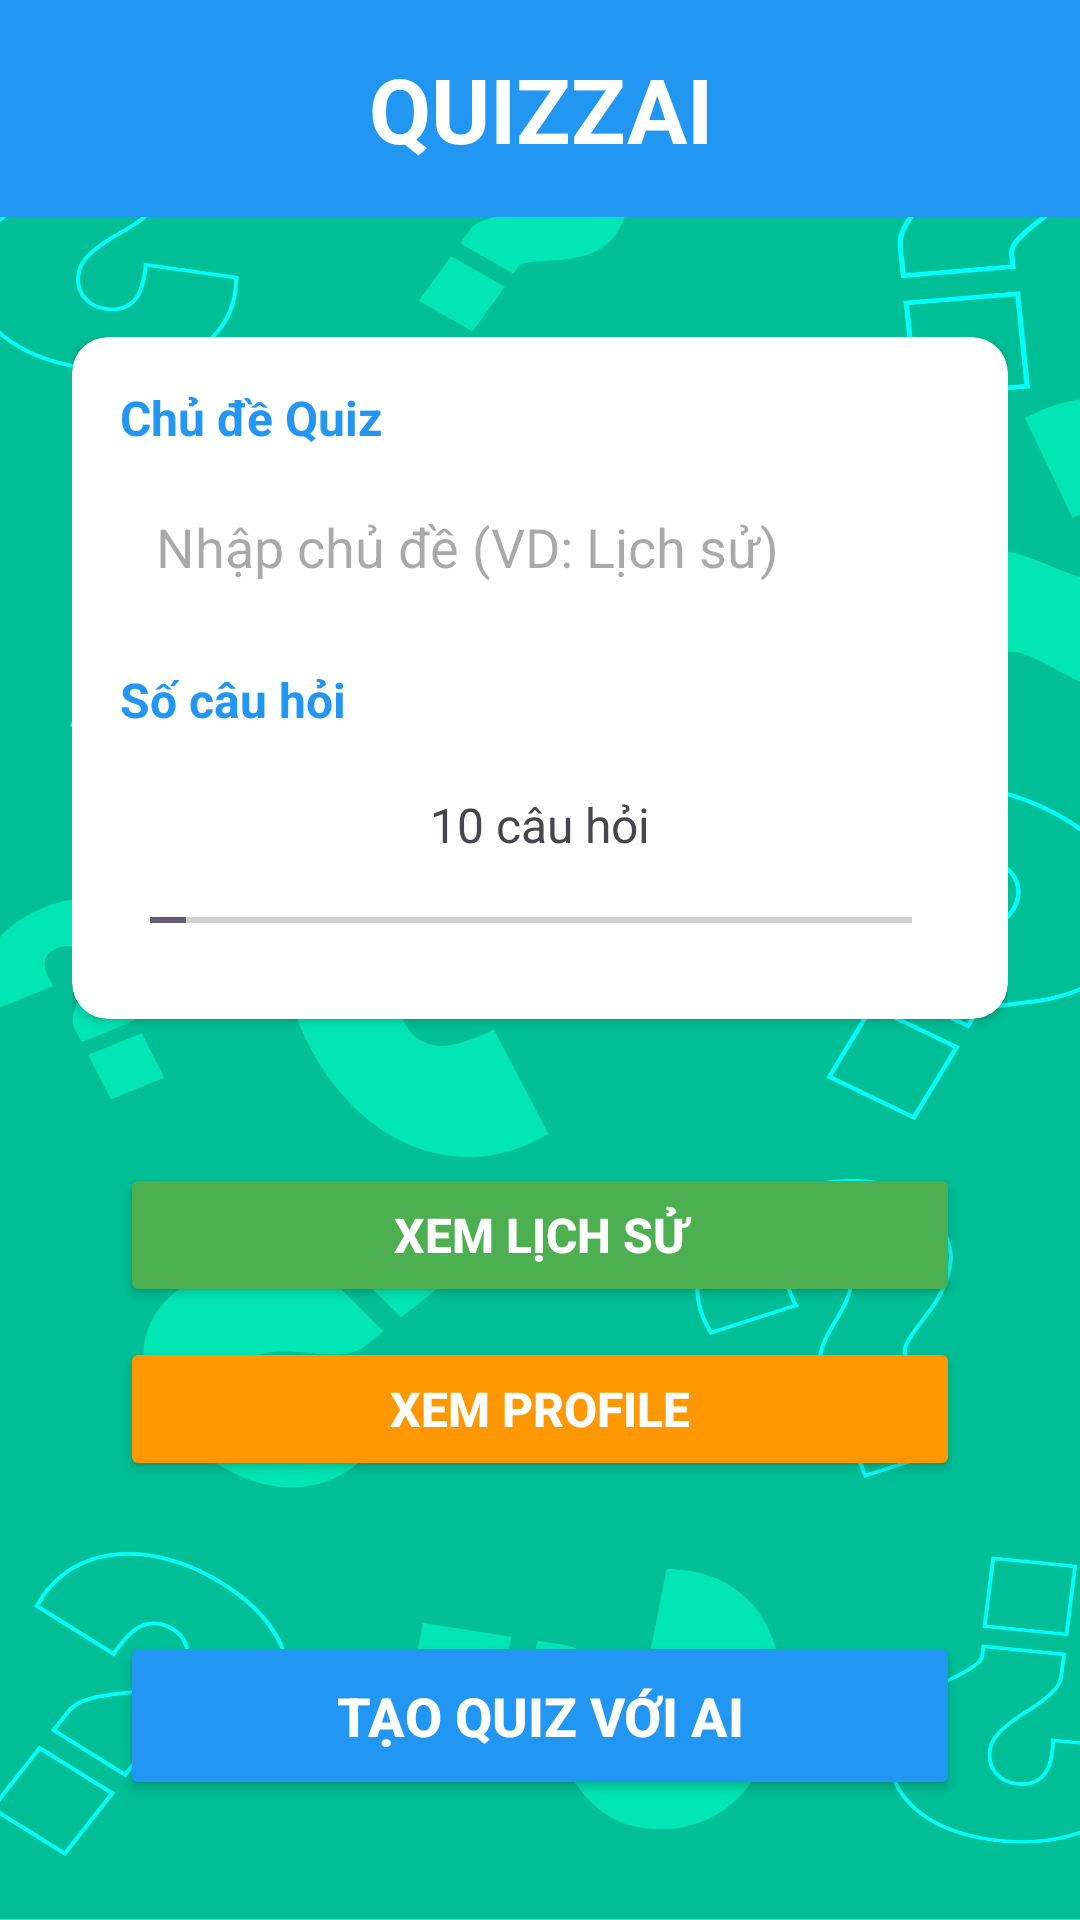

Reconstruct the res/layout file that produces this screen, plus the resources it refers to.
<!-- AndroidManifest.xml: application theme Theme.QuizzAI -->
<!-- res/layout/activity_main.xml -->
<?xml version="1.0" encoding="utf-8"?>
<RelativeLayout xmlns:android="http://schemas.android.com/apk/res/android"
    xmlns:cardview="http://schemas.android.com/apk/res-auto"
    android:layout_width="match_parent"
    android:layout_height="match_parent"
    android:background="@drawable/main_background">

    
    <LinearLayout
        android:id="@+id/headerLayout"
        android:layout_width="match_parent"
        android:layout_height="wrap_content"
        android:background="#2196F3"
        android:orientation="vertical"
        android:padding="16dp"
        android:layout_alignParentTop="true">

        <TextView
            android:layout_width="match_parent"
            android:layout_height="wrap_content"
            android:text="QUIZZAI"
            android:textSize="30sp"
            android:textStyle="bold"
            android:textColor="#FFFFFF"
            android:gravity="center" />
    </LinearLayout>

    
    <LinearLayout
        android:id="@+id/contentLayout"
        android:layout_below="@id/headerLayout"
        android:layout_above="@id/historyBtn"
        android:layout_width="match_parent"
        android:layout_height="wrap_content"
        android:orientation="vertical"
        android:padding="24dp"
        android:layout_marginTop="16dp">

        <androidx.cardview.widget.CardView
            android:layout_width="match_parent"
            android:layout_height="wrap_content"
            android:elevation="2dp"
            android:layout_marginBottom="24dp"
            cardview:cardCornerRadius="12dp">

            <LinearLayout
                android:layout_width="match_parent"
                android:layout_height="wrap_content"
                android:orientation="vertical"
                android:padding="16dp">

                
                <TextView
                    android:layout_width="wrap_content"
                    android:layout_height="wrap_content"
                    android:text="Chủ đề Quiz"
                    android:textColor="#2196F3"
                    android:textSize="16sp"
                    android:textStyle="bold"
                    android:layout_marginBottom="8dp" />

                <EditText
                    android:id="@+id/subjectInput"
                    android:layout_width="match_parent"
                    android:layout_height="wrap_content"
                    android:hint="Nhập chủ đề (VD: Lịch sử)"
                    android:background="@drawable/rounded_edit_text"
                    android:padding="12dp"
                    android:layout_marginBottom="16dp" />

                
                <TextView
                    android:layout_width="wrap_content"
                    android:layout_height="wrap_content"
                    android:text="Số câu hỏi"
                    android:textColor="#2196F3"
                    android:textSize="16sp"
                    android:textStyle="bold"
                    android:layout_marginBottom="8dp" />

                <TextView
                    android:id="@+id/questionCountText"
                    android:layout_width="match_parent"
                    android:layout_height="wrap_content"
                    android:text="10 câu hỏi"
                    android:background="@drawable/rounded_edit_text"
                    android:padding="12dp"
                    android:gravity="center"
                    android:textSize="16sp"
                    android:layout_marginBottom="8dp" />

                <SeekBar
                    android:id="@+id/questionCountSeekBar"
                    android:layout_width="match_parent"
                    android:layout_height="wrap_content"
                    android:layout_marginBottom="16dp" />

                
                <TextView
                    android:layout_width="wrap_content"
                    android:layout_height="wrap_content"
                    android:text="Thời gian mỗi câu (giây)"
                    android:textColor="#2196F3"
                    android:textSize="16sp"
                    android:textStyle="bold"
                    android:layout_marginBottom="8dp" />

                <TextView
                    android:id="@+id/timerInput"
                    android:layout_width="match_parent"
                    android:layout_height="wrap_content"
                    android:text="30 giây"
                    android:background="@drawable/rounded_edit_text"
                    android:padding="12dp"
                    android:gravity="center"
                    android:textSize="16sp"
                    android:layout_marginBottom="8dp" />

                <SeekBar
                    android:id="@+id/timerSeekBar"
                    android:layout_width="match_parent"
                    android:layout_height="wrap_content" />

            </LinearLayout>

        </androidx.cardview.widget.CardView>

    </LinearLayout>

    
    <Button
        android:id="@+id/historyBtn"
        android:layout_width="match_parent"
        android:layout_height="wrap_content"
        android:text="XEM LỊCH SỬ"
        android:textStyle="bold"
        android:textSize="16sp"
        android:textColor="@android:color/white"
        android:backgroundTint="#4CAF50"
        android:layout_above="@id/profileBtn"
        android:layout_marginStart="40dp"
        android:layout_marginEnd="40dp"
        android:layout_marginBottom="10dp"/>

    
    <Button
        android:id="@+id/profileBtn"
        android:layout_width="match_parent"
        android:layout_height="wrap_content"
        android:text="XEM PROFILE"
        android:textStyle="bold"
        android:textSize="16sp"
        android:textColor="@android:color/white"
        android:backgroundTint="#FF9800"
        android:layout_above="@id/generateBtn"
        android:layout_marginStart="40dp"
        android:layout_marginEnd="40dp"
        android:layout_marginBottom="10dp"/>

    
    <Button
        android:id="@+id/generateBtn"
        android:layout_width="match_parent"
        android:layout_height="wrap_content"
        android:text="TẠO QUIZ VỚI AI"
        android:textStyle="bold"
        android:textAllCaps="true"
        android:textSize="18sp"
        android:padding="16dp"
        android:textColor="@android:color/white"
        android:layout_alignParentBottom="true"
        android:backgroundTint="@drawable/button_blue_selector"
        android:layout_margin="40dp" />

</RelativeLayout>
<!-- resources referenced by this layout -->
<resources>
  <!-- drawable button_blue_selector (drawable) -->
  <?xml version="1.0" encoding="utf-8"?>
  <selector xmlns:android="http://schemas.android.com/apk/res/android">
      
      <item android:state_pressed="true" android:color="#1976D2"/>
      
      <item android:color="#2196F3"/>
  </selector>
  <!-- drawable main_background: jpg bitmap (drawable, 306648 bytes) -->
  <style name="Theme.QuizzAI" parent="Base.Theme.QuizzAI" />
  <style name="Base.Theme.QuizzAI" parent="Theme.Material3.DayNight.NoActionBar">
          
          <item name="colorPrimary">#2196F3</item> 
          
      </style>
</resources>
